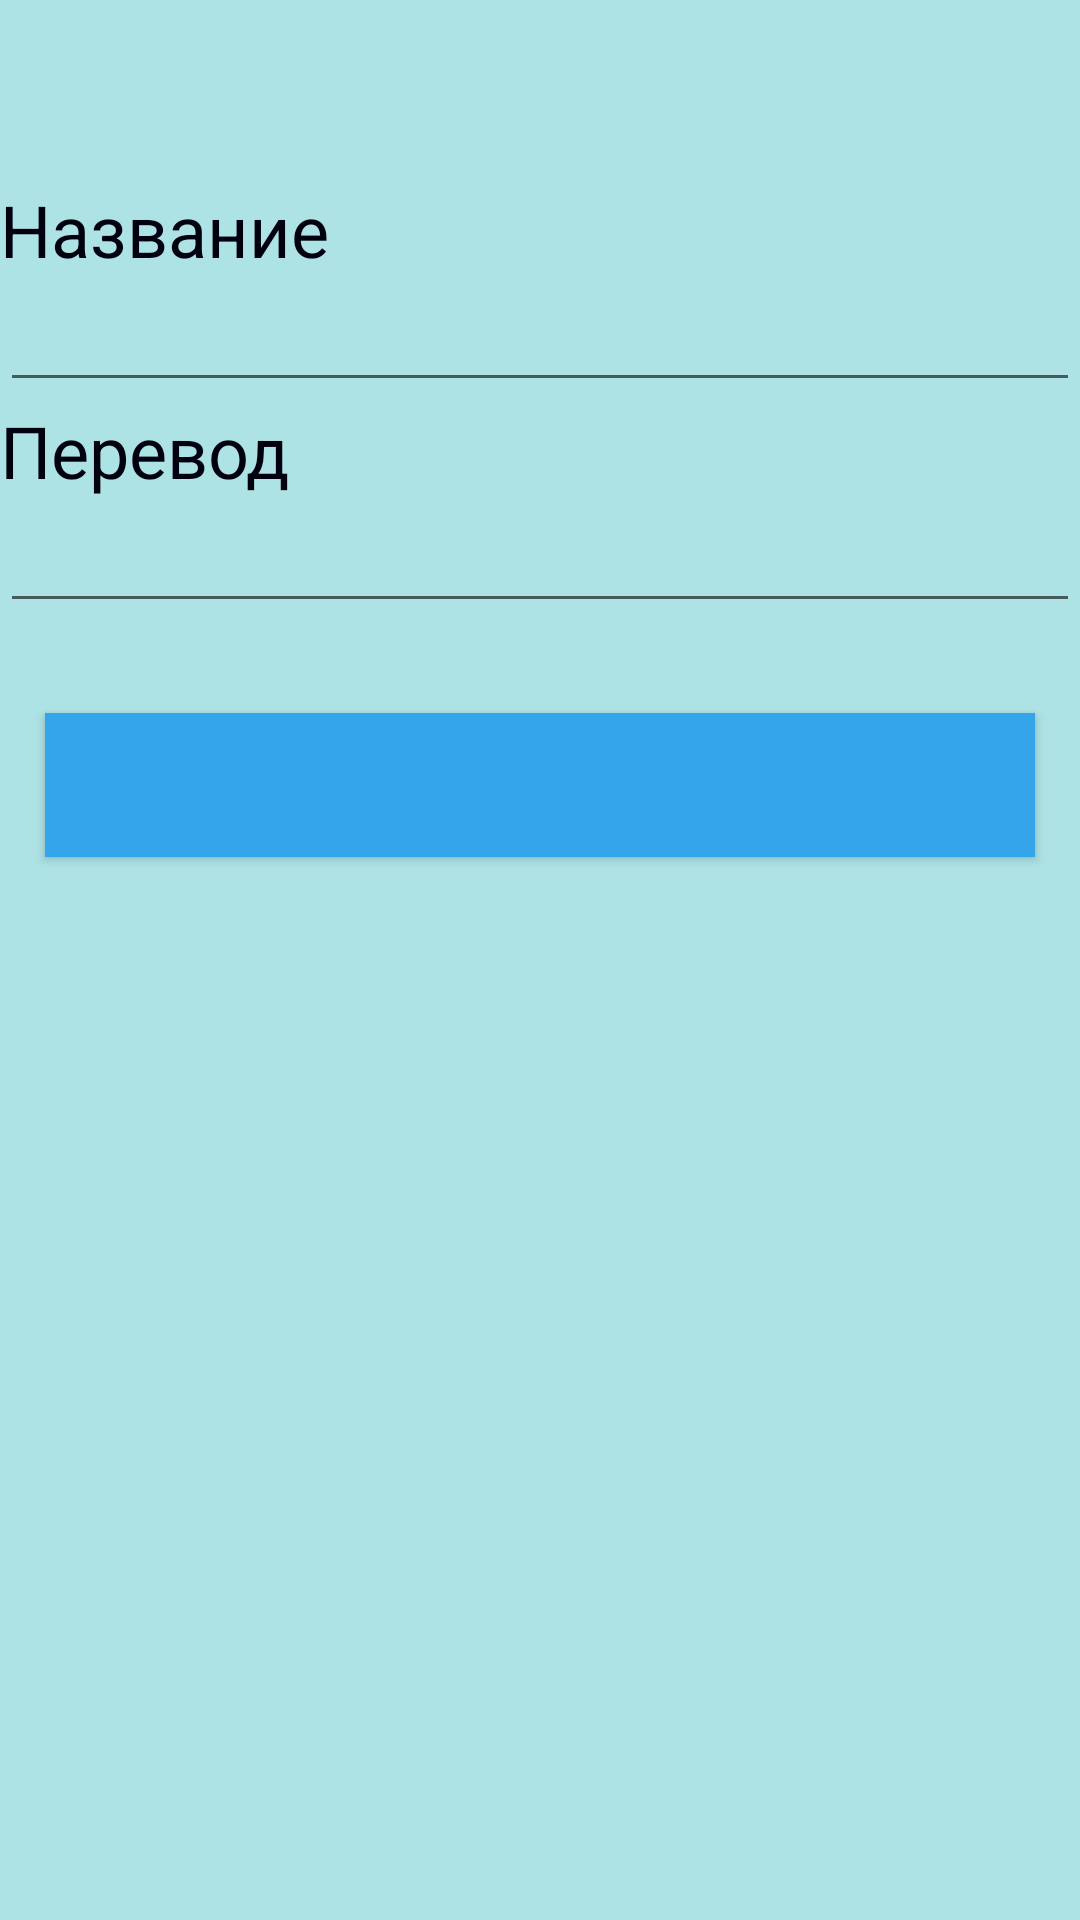

The Android layout XML behind this screen, and the referenced resources:
<!-- AndroidManifest.xml: application theme AppTheme -->
<!-- res/layout/editcategory_layout.xml -->
<?xml version="1.0" encoding="utf-8"?>
<LinearLayout xmlns:android="http://schemas.android.com/apk/res/android"
    android:orientation="vertical"
    android:layout_width="match_parent"
    android:layout_height="match_parent"
    android:background="@color/backColor">

    <TextView
        android:id="@+id/titleText"
        android:layout_width="match_parent"
        android:layout_height="wrap_content"
        android:text=""
        android:textAlignment="center"
        android:textSize="30dp"
        android:textColor="@color/TitleColor"/>

    <TextView
        android:layout_marginTop="20dp"
        android:layout_width="match_parent"
        android:layout_height="wrap_content"
        android:text="Название"
        android:textSize="24dp"
        android:textColor="@color/TitleColor"/>

    <EditText
        android:id="@+id/name"
        android:layout_width="match_parent"
        android:layout_height="wrap_content"/>
    <TextView
        android:layout_width="match_parent"
        android:layout_height="wrap_content"
        android:text="Перевод"
        android:textSize="24dp"
        android:textColor="@color/TitleColor"/>

    <EditText
        android:id="@+id/translate"
        android:layout_width="match_parent"
        android:layout_height="wrap_content"/>
    <Button
        android:id="@+id/editOrCreate"
        android:layout_width="match_parent"
        android:layout_height="wrap_content"
        android:text=""
        style="@style/Buttons"/>
</LinearLayout>
<!-- resources referenced by this layout -->
<resources>
  <color name="TitleColor">#00000F</color>
  <color name="backColor">#aee3e6</color>
  <style name="Buttons">
          <item name="android:background">@color/btnColor</item>
          <item name="android:layout_marginTop">30dp</item>
          <item name="android:layout_marginBottom">30dp</item>
          <item name="android:layout_marginLeft">15dp</item>
          <item name="android:layout_marginRight">15dp</item>
      </style>
  <style name="AppTheme" parent="Theme.AppCompat.Light.DarkActionBar">
          
          <item name="colorPrimary">@color/colorPrimary</item>
          <item name="colorPrimaryDark">@color/colorPrimaryDark</item>
          <item name="colorAccent">@color/colorAccent</item>
      </style>
  <color name="btnColor">#34a4eb</color>
  <color name="colorPrimary">#008577</color>
  <color name="colorPrimaryDark">#00574B</color>
  <color name="colorAccent">#D81B60</color>
</resources>
